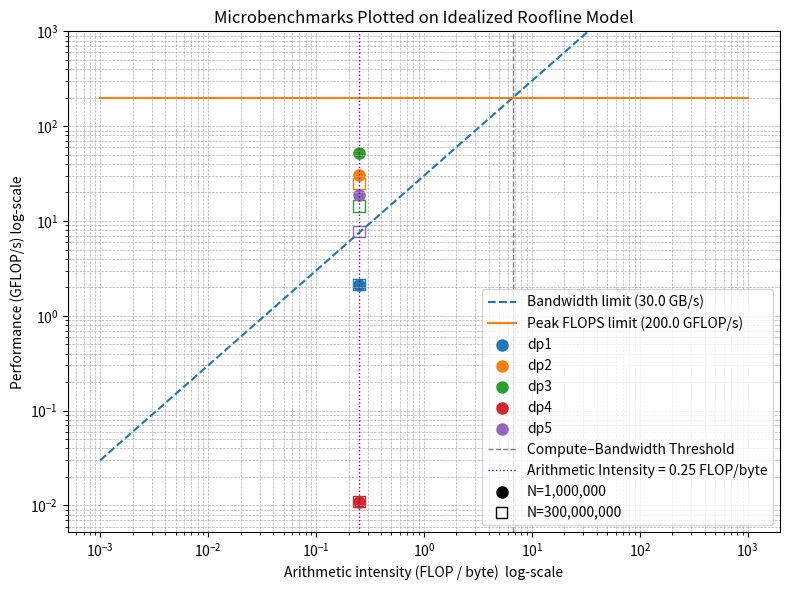

Generate this figure with matplotlib:
import numpy as np
import matplotlib.pyplot as plt

GFLOPS = np.array([2.133, 2.121, 30.552, 25.007, 52.506, 14.407, .011, .011, 18.718, 7.695])

dp1_GFLOPS = GFLOPS[0:2]
dp2_GFLOPS = GFLOPS[2:4]
dp3_GFLOPS = GFLOPS[4:6]
dp4_GFLOPS = GFLOPS[6:8]
dp5_GFLOPS = GFLOPS[8:10]


def plot_roofline(peak_gflops=200, bandwidth_limit=30):
	# arithmetic intensity range (FLOP/byte)
	ai = np.logspace(-3, 3, 400)

	# Roofline: compute bound = peak GFLOP/s, memory bound = bandwidth * AI
	roof_mem = bandwidth_limit * ai  # GB/s * FLOP/byte -> GFLOP/s if units aligned
	roof_compute = np.full_like(ai, peak_gflops)
	roof = np.minimum(roof_mem, roof_compute)

	fig, ax = plt.subplots(figsize=(8,6))
	ax.loglog(ai, roof_mem, '--', label=f'Bandwidth limit ({bandwidth_limit} GB/s)')
	ax.loglog(ai, roof_compute, '-', label=f'Peak FLOPS limit ({peak_gflops} GFLOP/s)')
	# ax.loglog(ai, roof, 'k-', linewidth=2, label='roofline')

	# Example markers: place the measured points at some example AI values
	# Here we distribute example AI values for the five methods
	ai = np.full(5, 0.25)
	groups = [dp1_GFLOPS, dp2_GFLOPS, dp3_GFLOPS, dp4_GFLOPS, dp5_GFLOPS]
	colors = ['C0','C1','C2','C3','C4']
	marker1 = 'o'  # shape for first point in pair (N=1,000,000)
	marker2 = 's'  # shape for second point in pair (N=300,000,000)
	for i, grp in enumerate(groups):
		x_val = ai[i]
		# first point (filled)
		ax.scatter(x_val, grp[0], marker=marker1, label=f'dp{i+1}', facecolors=colors[i], edgecolors=colors[i], s=64)
		# second point (hollow)
		ax.scatter(x_val, grp[1], marker=marker2, label='_nolegend_', facecolors='none', edgecolors=colors[i], s=64)

	# balance point where memory roof meets compute roof: AI* = peak_compute / peak_bandwidth
	threshold = peak_gflops / bandwidth_limit
	ax.axvline(threshold, color='gray', linestyle='--', linewidth=1, label=f'Compute–Bandwidth Threshold')
	# mark a reference arithmetic intensity
	ax.axvline(0.25, color='purple', linestyle=':', linewidth=1, label='Arithmetic Intensity = 0.25 FLOP/byte')

	ax.set_xlabel('Arithmetic intensity (FLOP / byte)  log-scale')
	ax.set_ylabel('Performance (GFLOP/s) log-scale')
	ax.set_title('Microbenchmarks Plotted on Idealized Roofline Model')
	# tighten y-axis to focus on measured points
	ax.set_ylim(-100, 1000)

	ax.grid(True, which='both', ls='--', lw=0.5)
	# add marker legend for N values
	# legend markers for N values (filled vs hollow)
	ax.scatter([], [], marker=marker1, s=64, facecolors='k', edgecolors='k', label='N=1,000,000')
	ax.scatter([], [], marker=marker2, s=64, facecolors='none', edgecolors='k', label='N=300,000,000')
	ax.legend()
	plt.tight_layout()
	out_path = 'roofline.png'
	plt.savefig(out_path, dpi=200, bbox_inches='tight')
	print(f"Saved roofline plot to: {out_path}")
	plt.show()


if __name__ == '__main__':
	plot_roofline(peak_gflops=200.0, bandwidth_limit=30.0)
